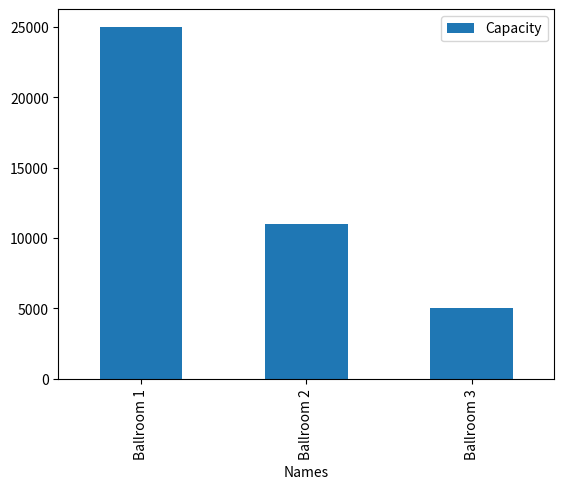
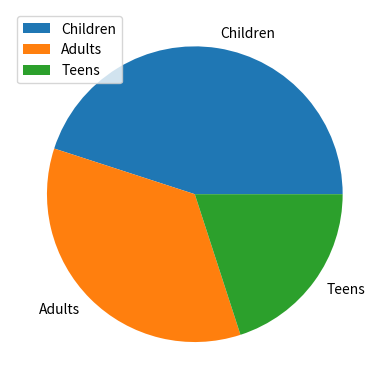

Python code for these plots, in order:
import pandas as pd
import matplotlib.pyplot as plt

print("Jarand5122")

data = {'Names': ['Ballroom 1', 'Ballroom 2', 'Ballroom 3'], 'Capacity': [25000, 11000, 5000]}
df = pd.DataFrame(data,columns = ['Names', 'Capacity'])
print(df)

data = {'Names': ['Ballroom 1', 'Ballroom 2', 'Ballroom 3'], 'Capacity': [25000, 11000, 5000]}
df = pd.DataFrame(data,columns = ['Names', 'Capacity'])
df.plot(x = 'Names', y = 'Capacity', kind = 'bar')
plt.show()

data = {"Attendees":[45, 35, 20]}
df = pd.DataFrame(data, index=["Children", "Adults", "Teens"])
df.plot.pie(y = "Attendees")
plt.show()